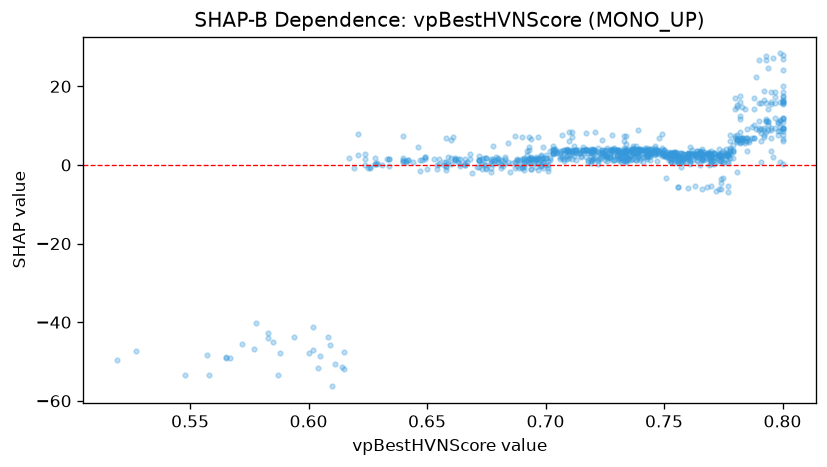

The data file committed next to this chart (first rows):
feature_value, shap_value
0.707, 1.828
0.724, 2.198
0.762, 1.25
0.602, -41.14
0.735, 1.835
0.764, 1.154
0.748, 2.751
0.725, 3.624
0.756, 2.349
0.8, 11.83
0.781, 14.76
0.737, 1.569
0.666, 0.07858
0.744, 1.383
0.736, 1.319
0.766, 1.689
0.66, 0.1547
0.739, 2.394
0.739, 2.219
0.766, 1.331
0.8, 9.472
0.674, 1.8
0.773, 1.306
0.681, -0.07434
0.717, 1.959
0.698, -0.2472
0.758, 1.229
0.693, 0.6209
0.723, 1.551
0.7, 0.03924
0.768, 2.934
0.757, 0.8601
0.774, 1.452
0.797, 17.23
0.766, 3.512
0.609, -45.87
0.745, 3.137
0.781, 6.322
0.677, 0.9744
0.691, 1.516
0.775, 3.612
0.797, 12.01
0.783, 6.42
0.8, 11.94
0.769, 3.286
0.8, 7.511
0.764, 2.818
0.781, 6.247
0.717, 3.847
0.682, 0.9256
0.642, 1.227
0.76, 2.696
0.703, 3.731
0.773, 2.381
0.64, 0.9566
0.79, 8.801
0.696, 1.514
0.696, 1.189
0.747, 3.836
0.78, 6.778
... 862 more rows
